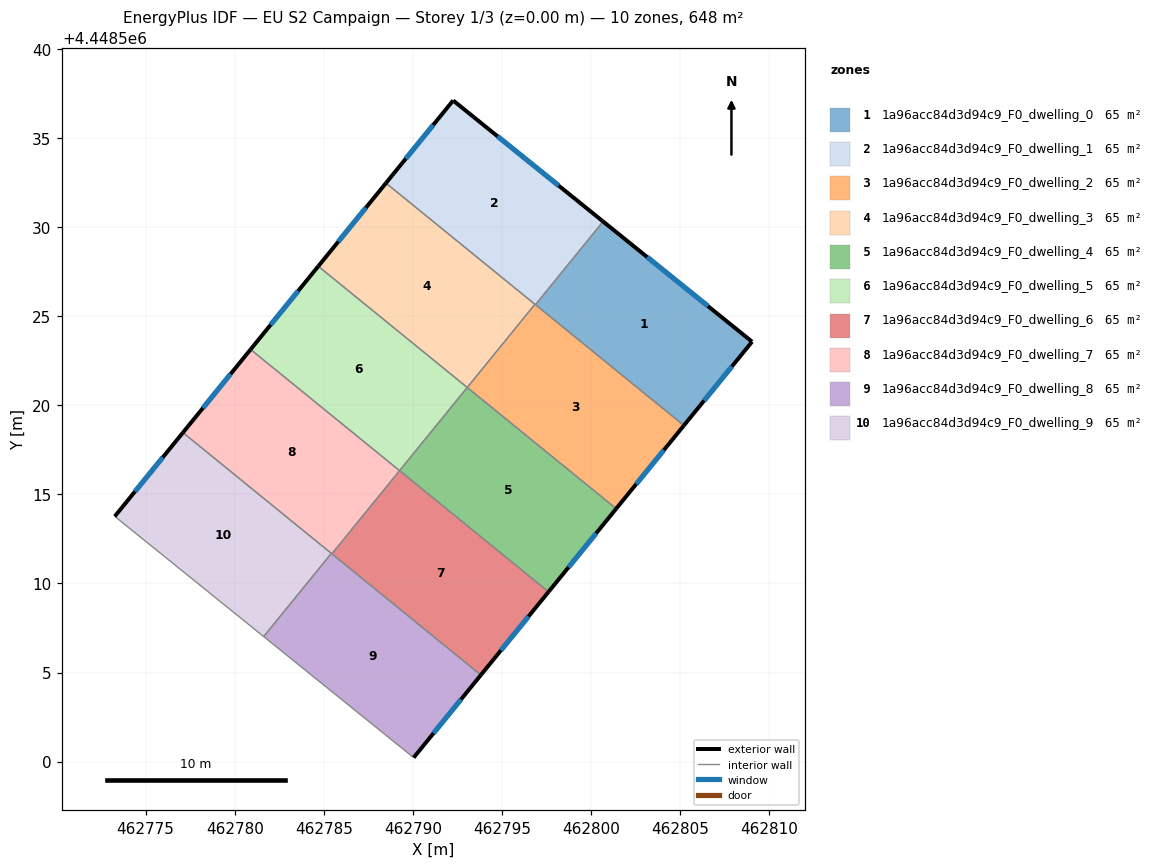
=== STOREY PLAN SPEC (per zone: floor XY polygon, exterior-wall plan segments, windows/doors) ===
zone 1: 1a96acc84d3d94c9_F0_dwelling_0  (64.8 m²)
  floor: (462809.03, 4448523.56) (462805.20, 4448518.86) (462796.87, 4448525.64) (462800.67, 4448530.31)
  exterior wall: (462805.20, 4448518.86) – (462809.03, 4448523.56)  [6.1 m]
    window: (462806.34, 4448520.25) – (462807.90, 4448522.17)  [3.0 m²]
  exterior wall: (462809.03, 4448523.56) – (462800.67, 4448530.31)  [10.7 m]
    window: (462806.55, 4448525.56) – (462803.15, 4448528.31)  [5.4 m²]
  interior walls: 2
zone 2: 1a96acc84d3d94c9_F0_dwelling_1  (64.8 m²)
  floor: (462800.67, 4448530.31) (462796.87, 4448525.64) (462788.48, 4448532.46) (462792.26, 4448537.10)
  exterior wall: (462792.26, 4448537.10) – (462788.48, 4448532.46)  [6.0 m]
    window: (462791.14, 4448535.73) – (462789.60, 4448533.84)  [3.0 m²]
  exterior wall: (462800.67, 4448530.31) – (462792.26, 4448537.10)  [10.8 m]
    window: (462798.18, 4448532.32) – (462794.75, 4448535.09)  [5.4 m²]
  interior walls: 3
zone 3: 1a96acc84d3d94c9_F0_dwelling_2  (64.8 m²)
  floor: (462805.20, 4448518.86) (462801.41, 4448514.19) (462793.05, 4448521.00) (462796.84, 4448525.66)
  exterior wall: (462801.41, 4448514.19) – (462805.20, 4448518.86)  [6.0 m]
    window: (462802.53, 4448515.58) – (462804.08, 4448517.48)  [3.0 m²]
  interior walls: 4
zone 4: 1a96acc84d3d94c9_F0_dwelling_3  (64.8 m²)
  floor: (462796.84, 4448525.66) (462793.05, 4448521.00) (462784.69, 4448527.80) (462788.48, 4448532.46)
  exterior wall: (462788.48, 4448532.46) – (462784.69, 4448527.80)  [6.0 m]
    window: (462787.36, 4448531.08) – (462785.81, 4448529.18)  [3.0 m²]
  interior walls: 3
zone 5: 1a96acc84d3d94c9_F0_dwelling_4  (64.9 m²)
  floor: (462801.41, 4448514.19) (462797.61, 4448509.53) (462789.25, 4448516.33) (462793.05, 4448521.00)
  exterior wall: (462797.61, 4448509.53) – (462801.41, 4448514.19)  [6.0 m]
    window: (462798.73, 4448510.91) – (462800.28, 4448512.81)  [3.0 m²]
  interior walls: 3
zone 6: 1a96acc84d3d94c9_F0_dwelling_5  (64.9 m²)
  floor: (462793.05, 4448521.00) (462789.25, 4448516.33) (462780.89, 4448523.13) (462784.69, 4448527.80)
  exterior wall: (462784.69, 4448527.80) – (462780.89, 4448523.13)  [6.0 m]
    window: (462783.56, 4448526.41) – (462782.01, 4448524.51)  [3.0 m²]
  interior walls: 3
zone 7: 1a96acc84d3d94c9_F0_dwelling_6  (64.8 m²)
  floor: (462797.61, 4448509.53) (462793.81, 4448504.86) (462785.45, 4448511.66) (462789.25, 4448516.33)
  exterior wall: (462793.81, 4448504.86) – (462797.61, 4448509.53)  [6.0 m]
    window: (462794.94, 4448506.24) – (462796.48, 4448508.14)  [3.0 m²]
  interior walls: 3
zone 8: 1a96acc84d3d94c9_F0_dwelling_7  (64.8 m²)
  floor: (462789.25, 4448516.33) (462785.45, 4448511.66) (462777.09, 4448518.46) (462780.89, 4448523.13)
  exterior wall: (462780.89, 4448523.13) – (462777.09, 4448518.46)  [6.0 m]
    window: (462779.77, 4448521.75) – (462778.22, 4448519.84)  [3.0 m²]
  interior walls: 4
zone 9: 1a96acc84d3d94c9_F0_dwelling_8  (64.8 m²)
  floor: (462793.81, 4448504.86) (462790.04, 4448500.22) (462781.62, 4448507.02) (462785.42, 4448511.68)
  exterior wall: (462790.04, 4448500.22) – (462793.81, 4448504.86)  [6.0 m]
    window: (462791.16, 4448501.60) – (462792.69, 4448503.49)  [3.0 m²]
  interior walls: 4
zone 10: 1a96acc84d3d94c9_F0_dwelling_9  (64.8 m²)
  floor: (462785.42, 4448511.68) (462781.62, 4448507.02) (462773.27, 4448513.76) (462777.09, 4448518.46)
  exterior wall: (462777.09, 4448518.46) – (462773.27, 4448513.76)  [6.1 m]
    window: (462775.96, 4448517.07) – (462774.40, 4448515.15)  [3.0 m²]
  interior walls: 3

=== DERIVED (storey summary) ===
Building: EU S2 Campaign
Storey: 1 of 3  (floor level z = 0.00 m)
Storey gross floor area: 648.4 m²
Zones on this storey: 10
  - 1a96acc84d3d94c9_F0_dwelling_0: floor 64.8 m²; exterior wall 16.8 m (50.4 m²); 2 window(s) 8.4 m²; WWR 16.6%
  - 1a96acc84d3d94c9_F0_dwelling_1: floor 64.8 m²; exterior wall 16.8 m (50.4 m²); 2 window(s) 8.4 m²; WWR 16.6%
  - 1a96acc84d3d94c9_F0_dwelling_2: floor 64.8 m²; exterior wall 6.0 m (18.0 m²); 1 window(s) 3.0 m²; WWR 16.6%
  - 1a96acc84d3d94c9_F0_dwelling_3: floor 64.8 m²; exterior wall 6.0 m (18.0 m²); 1 window(s) 3.0 m²; WWR 16.6%
  - 1a96acc84d3d94c9_F0_dwelling_4: floor 64.9 m²; exterior wall 6.0 m (18.1 m²); 1 window(s) 3.0 m²; WWR 16.6%
  - 1a96acc84d3d94c9_F0_dwelling_5: floor 64.9 m²; exterior wall 6.0 m (18.1 m²); 1 window(s) 3.0 m²; WWR 16.6%
  - 1a96acc84d3d94c9_F0_dwelling_6: floor 64.8 m²; exterior wall 6.0 m (18.0 m²); 1 window(s) 3.0 m²; WWR 16.6%
  - 1a96acc84d3d94c9_F0_dwelling_7: floor 64.8 m²; exterior wall 6.0 m (18.0 m²); 1 window(s) 3.0 m²; WWR 16.6%
  - 1a96acc84d3d94c9_F0_dwelling_8: floor 64.8 m²; exterior wall 6.0 m (17.9 m²); 1 window(s) 3.0 m²; WWR 16.6%
  - 1a96acc84d3d94c9_F0_dwelling_9: floor 64.8 m²; exterior wall 6.1 m (18.2 m²); 1 window(s) 3.0 m²; WWR 16.6%
Zone adjacency (shared interzone walls):
  - 1a96acc84d3d94c9_F0_dwelling_0 ↔ 1a96acc84d3d94c9_F0_dwelling_1
  - 1a96acc84d3d94c9_F0_dwelling_0 ↔ 1a96acc84d3d94c9_F0_dwelling_2
  - 1a96acc84d3d94c9_F0_dwelling_1 ↔ 1a96acc84d3d94c9_F0_dwelling_2
  - 1a96acc84d3d94c9_F0_dwelling_1 ↔ 1a96acc84d3d94c9_F0_dwelling_3
  - 1a96acc84d3d94c9_F0_dwelling_2 ↔ 1a96acc84d3d94c9_F0_dwelling_3
  - 1a96acc84d3d94c9_F0_dwelling_2 ↔ 1a96acc84d3d94c9_F0_dwelling_4
  - 1a96acc84d3d94c9_F0_dwelling_3 ↔ 1a96acc84d3d94c9_F0_dwelling_5
  - 1a96acc84d3d94c9_F0_dwelling_4 ↔ 1a96acc84d3d94c9_F0_dwelling_5
  - 1a96acc84d3d94c9_F0_dwelling_4 ↔ 1a96acc84d3d94c9_F0_dwelling_6
  - 1a96acc84d3d94c9_F0_dwelling_5 ↔ 1a96acc84d3d94c9_F0_dwelling_7
  - 1a96acc84d3d94c9_F0_dwelling_6 ↔ 1a96acc84d3d94c9_F0_dwelling_7
  - 1a96acc84d3d94c9_F0_dwelling_6 ↔ 1a96acc84d3d94c9_F0_dwelling_8
  - 1a96acc84d3d94c9_F0_dwelling_7 ↔ 1a96acc84d3d94c9_F0_dwelling_8
  - 1a96acc84d3d94c9_F0_dwelling_7 ↔ 1a96acc84d3d94c9_F0_dwelling_9
  - 1a96acc84d3d94c9_F0_dwelling_8 ↔ 1a96acc84d3d94c9_F0_dwelling_9